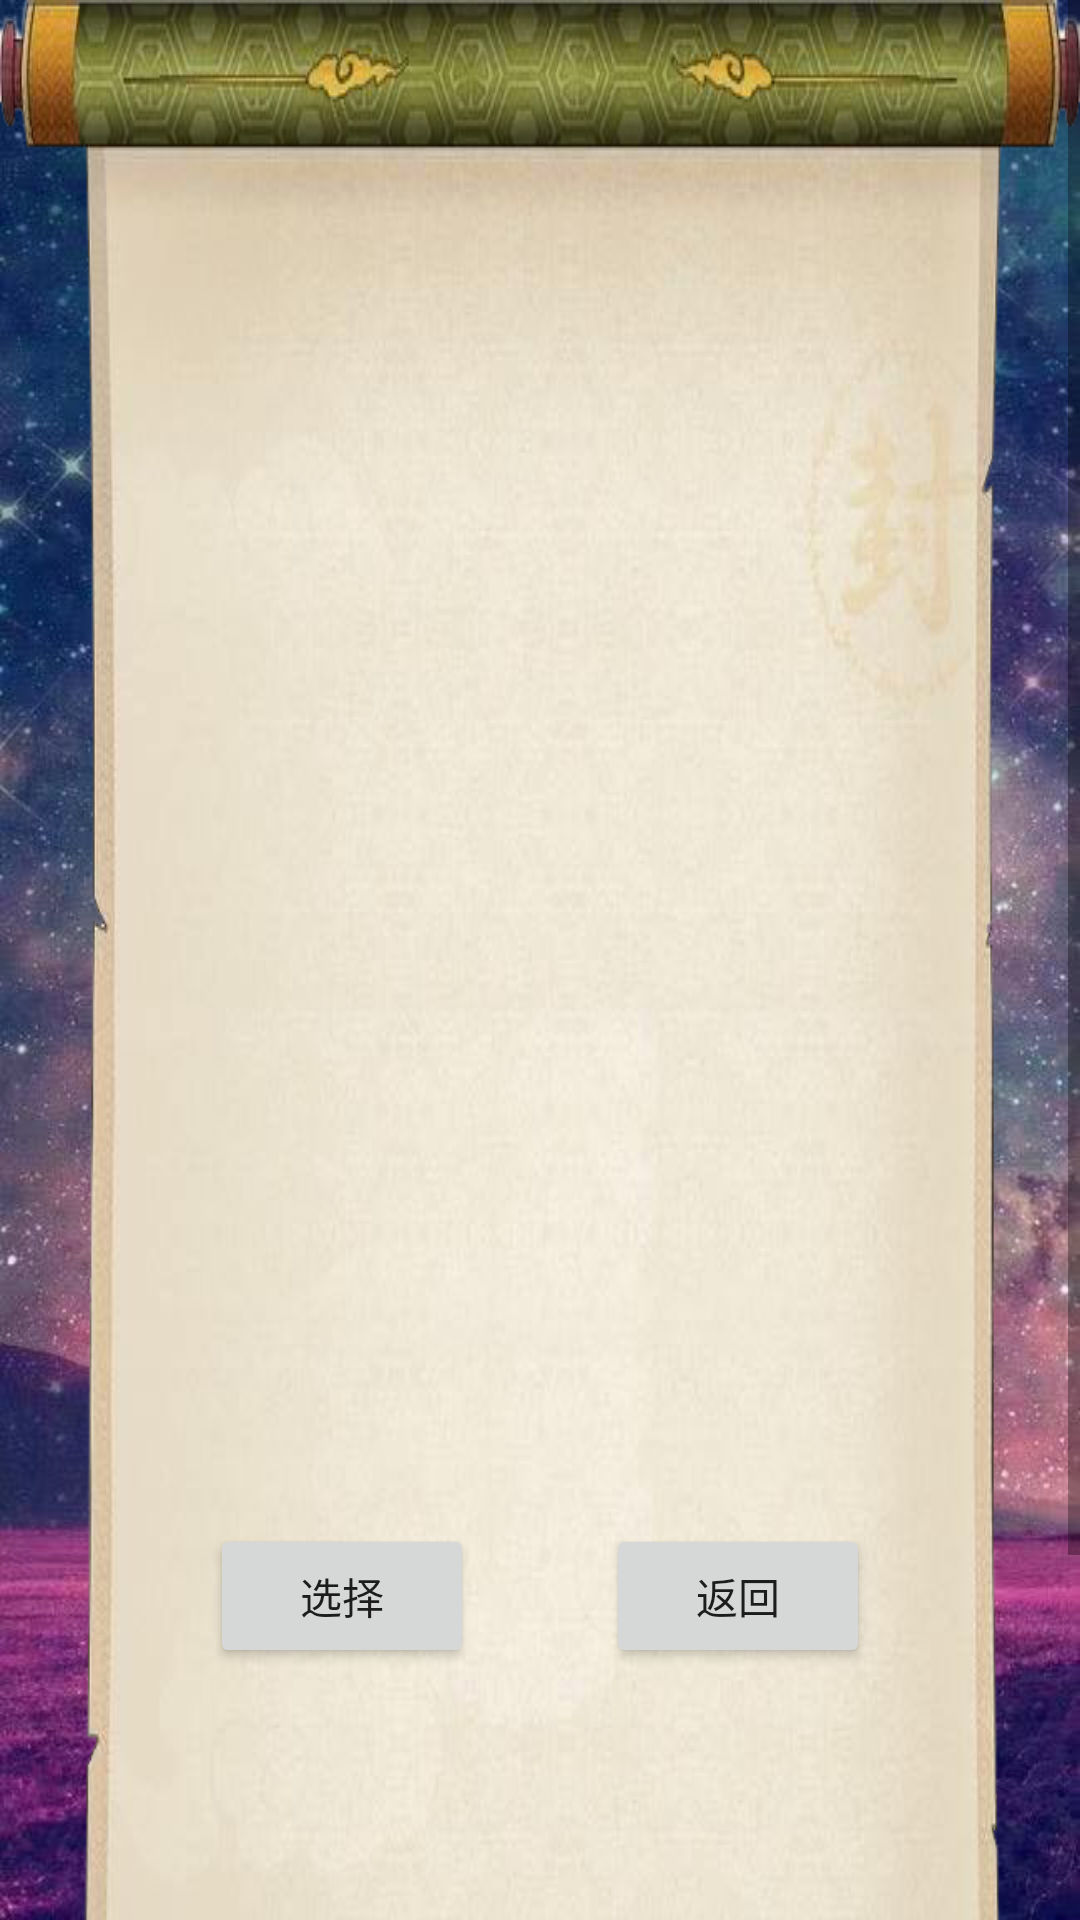

Layout XML and referenced resources for this Android screen:
<!-- AndroidManifest.xml: application theme AppTheme -->
<!-- res/layout/activity_pick_hero.xml -->
<?xml version="1.0" encoding="utf-8"?>
<RelativeLayout xmlns:android="http://schemas.android.com/apk/res/android"
    android:layout_width="match_parent"
    android:layout_height="match_parent"
    android:background="@drawable/bg3">
    <ScrollView
        android:layout_width="match_parent"
        android:layout_height="match_parent">
        <LinearLayout
            android:layout_width="match_parent"
            android:layout_height="match_parent"
            android:orientation="vertical"
            android:background="@drawable/paper"
            android:padding="60dp">

            <LinearLayout
                android:layout_width="match_parent"
                android:layout_height="wrap_content"
                android:orientation="vertical">
                <ImageView
                    android:id="@+id/picture"
                    android:layout_width="100dp"
                    android:layout_height="100dp"
                    android:layout_centerInParent="true"
                    android:layout_gravity="center"
                    />
                <TextView
                    android:id="@+id/name"
                    android:layout_width="wrap_content"
                    android:layout_height="wrap_content"
                    android:layout_gravity="center"
                    style="@style/TextTheme"/>
                <TextView
                    android:id="@+id/introduce"
                    android:layout_width="wrap_content"
                    android:layout_height="wrap_content"
                    android:layout_gravity="center"
                    style="@style/TextTheme"/>
            </LinearLayout>

            <LinearLayout
                android:layout_width="match_parent"
                android:layout_height="wrap_content"
                android:layout_marginTop="30dp">
                <ImageView
                    android:id="@+id/skill1pic"
                    style="@style/IntroductionSkillTheme"
                    />
                <TextView
                    android:id="@+id/skill1pro"
                    android:layout_width="wrap_content"
                    android:layout_height="wrap_content"
                    style="@style/TextTheme"/>
            </LinearLayout>

            <LinearLayout
                android:layout_width="match_parent"
                android:layout_height="wrap_content"
                android:layout_marginTop="20dp">
                <ImageView
                    android:id="@+id/skill2pic"
                    style="@style/IntroductionSkillTheme"
                    />
                <TextView
                    android:id="@+id/skill2pro"
                    android:layout_width="wrap_content"
                    android:layout_height="wrap_content"
                    style="@style/TextTheme"/>
            </LinearLayout>

            <LinearLayout
                android:layout_width="match_parent"
                android:layout_height="wrap_content"
                android:layout_marginTop="20dp">
                <ImageView
                    android:id="@+id/skill3pic"
                    style="@style/IntroductionSkillTheme"
                    />
                <TextView
                    android:id="@+id/skill3pro"
                    android:layout_width="wrap_content"
                    android:layout_height="wrap_content"
                    style="@style/TextTheme"/>
            </LinearLayout>

            <LinearLayout
                android:layout_width="match_parent"
                android:layout_height="wrap_content"
                android:layout_marginTop="20dp">
                <ImageView
                    android:id="@+id/skill4pic"
                    style="@style/IntroductionSkillTheme"
                    />
                <TextView
                    android:id="@+id/skill4pro"
                    android:layout_width="wrap_content"
                    android:layout_height="wrap_content"
                    style="@style/TextTheme"/>
            </LinearLayout>

            <RelativeLayout
                android:layout_width="match_parent"
                android:layout_height="wrap_content"
                android:layout_marginTop="20dp">
                <Button
                    android:id="@+id/pick"
                    android:layout_width="wrap_content"
                    android:layout_height="wrap_content"
                    android:text="选择"
                    android:layout_alignParentLeft="true"
                    android:layout_marginLeft="10dp"/>
                <Button
                    android:id="@+id/back"
                    android:layout_width="wrap_content"
                    android:layout_height="wrap_content"
                    android:text="返回"
                    android:layout_alignParentRight="true"
                    android:layout_marginRight="10dp"/>

            </RelativeLayout>
        </LinearLayout>
    </ScrollView>

</RelativeLayout>
<!-- resources referenced by this layout -->
<resources>
  <!-- drawable bg3: jpg bitmap (drawable-v24, 103442 bytes) -->
  <!-- drawable paper: png bitmap (drawable-v24, 293864 bytes) -->
  <style name="IntroductionSkillTheme">
          <item name="android:layout_width">50dp</item>
          <item name="android:layout_height">50dp</item>
          <item name="android:padding">0dp</item>
      </style>
  <style name="TextTheme">
          <item name="android:textColor">#000000</item>
      </style>
  <style name="AppTheme" parent="Theme.AppCompat.Light.DarkActionBar">
          
          <item name="colorPrimary">@color/colorPrimary</item>
          <item name="colorPrimaryDark">@color/colorPrimaryDark</item>
          <item name="colorAccent">@color/colorAccent</item>
      </style>
  <!-- not gathered from this repository: default colours our renderer supplied (Android Studio template values) -->
  <color name="colorPrimary">#FF6200EE</color>
  <color name="colorPrimaryDark">#FF3700B3</color>
  <color name="colorAccent">#FF03DAC5</color>
</resources>
